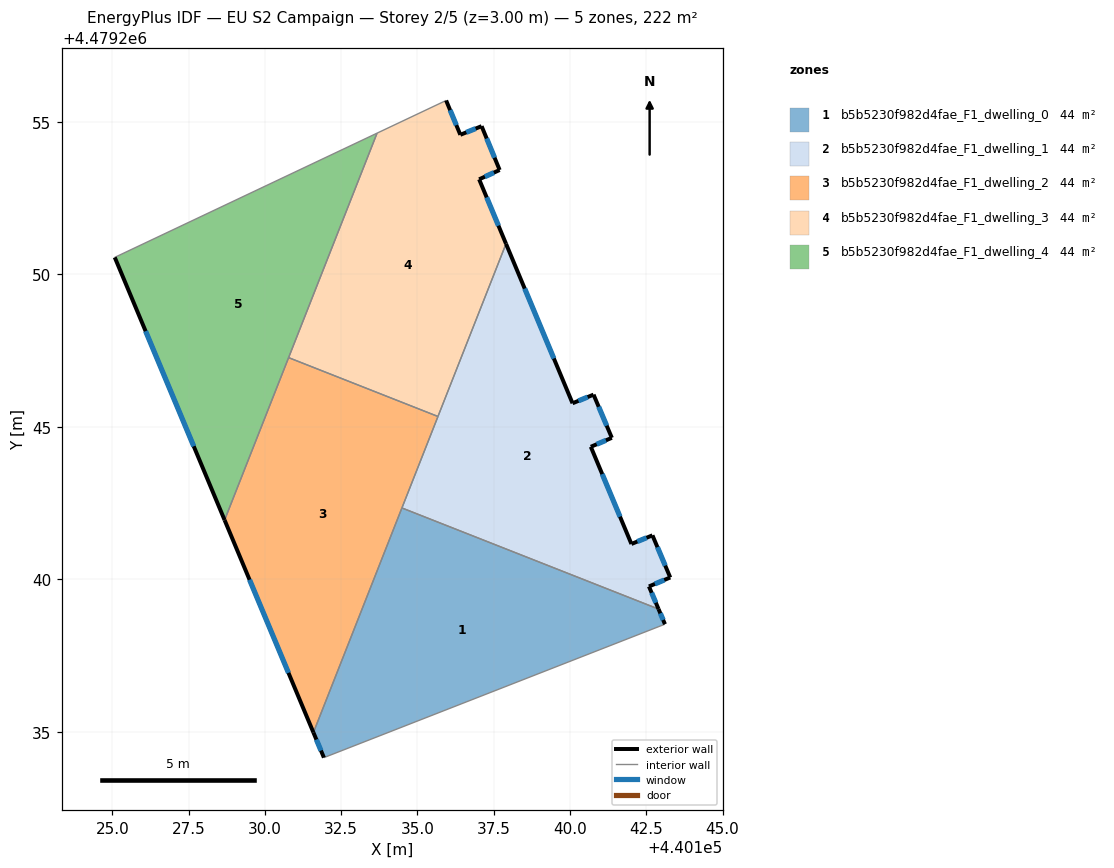
=== STOREY PLAN SPEC (per zone: floor XY polygon, exterior-wall plan segments, windows/doors) ===
zone 1: b5b5230f982d4fae_F1_dwelling_0  (44.3 m²)
  floor: (440143.11, 4479238.54) (440142.90, 4479239.03) (440134.49, 4479242.34) (440131.59, 4479234.99) (440131.94, 4479234.16)
  exterior wall: (440142.90, 4479239.03) – (440143.11, 4479238.54)  [0.5 m]
    window: (440142.96, 4479238.89) – (440143.06, 4479238.67)  [0.3 m²]
  exterior wall: (440131.94, 4479234.16) – (440131.59, 4479234.99)  [0.9 m]
    window: (440131.84, 4479234.39) – (440131.69, 4479234.75)  [0.5 m²]
  interior walls: 3
zone 2: b5b5230f982d4fae_F1_dwelling_1  (44.3 m²)
  floor: (440142.90, 4479239.03) (440142.59, 4479239.77) (440143.29, 4479240.07) (440142.70, 4479241.45) (440142.02, 4479241.16) (440140.68, 4479244.35) (440141.37, 4479244.64) (440140.77, 4479246.06) (440140.09, 4479245.78) (440137.91, 4479251.00) (440134.49, 4479242.34)
  exterior wall: (440140.09, 4479245.78) – (440140.77, 4479246.06)  [0.7 m]
    window: (440140.28, 4479245.85) – (440140.58, 4479245.98)  [0.4 m²]
  exterior wall: (440140.77, 4479246.06) – (440141.37, 4479244.64)  [1.5 m]
    window: (440140.94, 4479245.66) – (440141.20, 4479245.04)  [0.9 m²]
  exterior wall: (440141.37, 4479244.64) – (440140.68, 4479244.35)  [0.7 m]
    window: (440141.18, 4479244.56) – (440140.88, 4479244.43)  [0.4 m²]
  exterior wall: (440140.68, 4479244.35) – (440142.02, 4479241.16)  [3.5 m]
    window: (440141.06, 4479243.45) – (440141.64, 4479242.06)  [2.0 m²]
  exterior wall: (440142.02, 4479241.16) – (440142.70, 4479241.45)  [0.7 m]
    window: (440142.21, 4479241.24) – (440142.51, 4479241.37)  [0.4 m²]
  exterior wall: (440142.70, 4479241.45) – (440143.29, 4479240.07)  [1.5 m]
    window: (440142.87, 4479241.06) – (440143.12, 4479240.45)  [0.9 m²]
  exterior wall: (440143.29, 4479240.07) – (440142.59, 4479239.77)  [0.8 m]
    window: (440143.09, 4479239.98) – (440142.79, 4479239.85)  [0.4 m²]
  exterior wall: (440142.59, 4479239.77) – (440142.90, 4479239.03)  [0.8 m]
    window: (440142.68, 4479239.56) – (440142.82, 4479239.24)  [0.5 m²]
  exterior wall: (440137.91, 4479251.00) – (440140.09, 4479245.78)  [5.7 m]
    window: (440138.52, 4479249.53) – (440139.47, 4479247.24)  [3.3 m²]
  interior walls: 3
zone 3: b5b5230f982d4fae_F1_dwelling_2  (44.3 m²)
  floor: (440131.59, 4479234.99) (440135.67, 4479245.34) (440130.78, 4479247.27) (440128.68, 4479241.95)
  exterior wall: (440131.59, 4479234.99) – (440128.68, 4479241.95)  [7.5 m]
    window: (440130.78, 4479236.94) – (440129.50, 4479239.99)  [4.3 m²]
  interior walls: 4
zone 4: b5b5230f982d4fae_F1_dwelling_3  (44.3 m²)
  floor: (440135.67, 4479245.34) (440137.91, 4479251.00) (440137.02, 4479253.12) (440137.70, 4479253.42) (440137.10, 4479254.86) (440136.41, 4479254.57) (440135.94, 4479255.70) (440133.68, 4479254.63) (440130.78, 4479247.27)
  exterior wall: (440137.70, 4479253.42) – (440137.02, 4479253.12)  [0.7 m]
    window: (440137.51, 4479253.33) – (440137.21, 4479253.20)  [0.4 m²]
  exterior wall: (440137.02, 4479253.12) – (440137.91, 4479251.00)  [2.3 m]
    window: (440137.27, 4479252.52) – (440137.66, 4479251.60)  [1.3 m²]
  exterior wall: (440135.94, 4479255.70) – (440136.41, 4479254.57)  [1.2 m]
    window: (440136.07, 4479255.38) – (440136.28, 4479254.89)  [0.7 m²]
  exterior wall: (440136.41, 4479254.57) – (440137.10, 4479254.86)  [0.8 m]
    window: (440136.60, 4479254.65) – (440136.91, 4479254.78)  [0.4 m²]
  exterior wall: (440137.10, 4479254.86) – (440137.70, 4479253.42)  [1.6 m]
    window: (440137.27, 4479254.45) – (440137.53, 4479253.82)  [0.9 m²]
  interior walls: 4
zone 5: b5b5230f982d4fae_F1_dwelling_4  (44.3 m²)
  floor: (440128.68, 4479241.95) (440133.68, 4479254.63) (440125.08, 4479250.56)
  exterior wall: (440128.68, 4479241.95) – (440125.08, 4479250.56)  [9.3 m]
    window: (440127.67, 4479244.37) – (440126.09, 4479248.14)  [5.4 m²]
  interior walls: 3

=== DERIVED (storey summary) ===
Building: EU S2 Campaign
Storey: 2 of 5  (floor level z = 3.00 m)
Storey gross floor area: 221.7 m²
Zones on this storey: 5
  - b5b5230f982d4fae_F1_dwelling_0: floor 44.3 m²; exterior wall 1.4 m (4.3 m²); 2 window(s) 0.8 m²; WWR 19.2%
  - b5b5230f982d4fae_F1_dwelling_1: floor 44.3 m²; exterior wall 16.0 m (47.9 m²); 9 window(s) 9.2 m²; WWR 19.2%
  - b5b5230f982d4fae_F1_dwelling_2: floor 44.3 m²; exterior wall 7.5 m (22.6 m²); 1 window(s) 4.3 m²; WWR 19.2%
  - b5b5230f982d4fae_F1_dwelling_3: floor 44.3 m²; exterior wall 6.6 m (19.7 m²); 5 window(s) 3.8 m²; WWR 19.2%
  - b5b5230f982d4fae_F1_dwelling_4: floor 44.3 m²; exterior wall 9.3 m (28.0 m²); 1 window(s) 5.4 m²; WWR 19.2%
Zone adjacency (shared interzone walls):
  - b5b5230f982d4fae_F1_dwelling_0 ↔ b5b5230f982d4fae_F1_dwelling_1
  - b5b5230f982d4fae_F1_dwelling_0 ↔ b5b5230f982d4fae_F1_dwelling_2
  - b5b5230f982d4fae_F1_dwelling_1 ↔ b5b5230f982d4fae_F1_dwelling_2
  - b5b5230f982d4fae_F1_dwelling_1 ↔ b5b5230f982d4fae_F1_dwelling_3
  - b5b5230f982d4fae_F1_dwelling_2 ↔ b5b5230f982d4fae_F1_dwelling_3
  - b5b5230f982d4fae_F1_dwelling_2 ↔ b5b5230f982d4fae_F1_dwelling_4
  - b5b5230f982d4fae_F1_dwelling_3 ↔ b5b5230f982d4fae_F1_dwelling_4